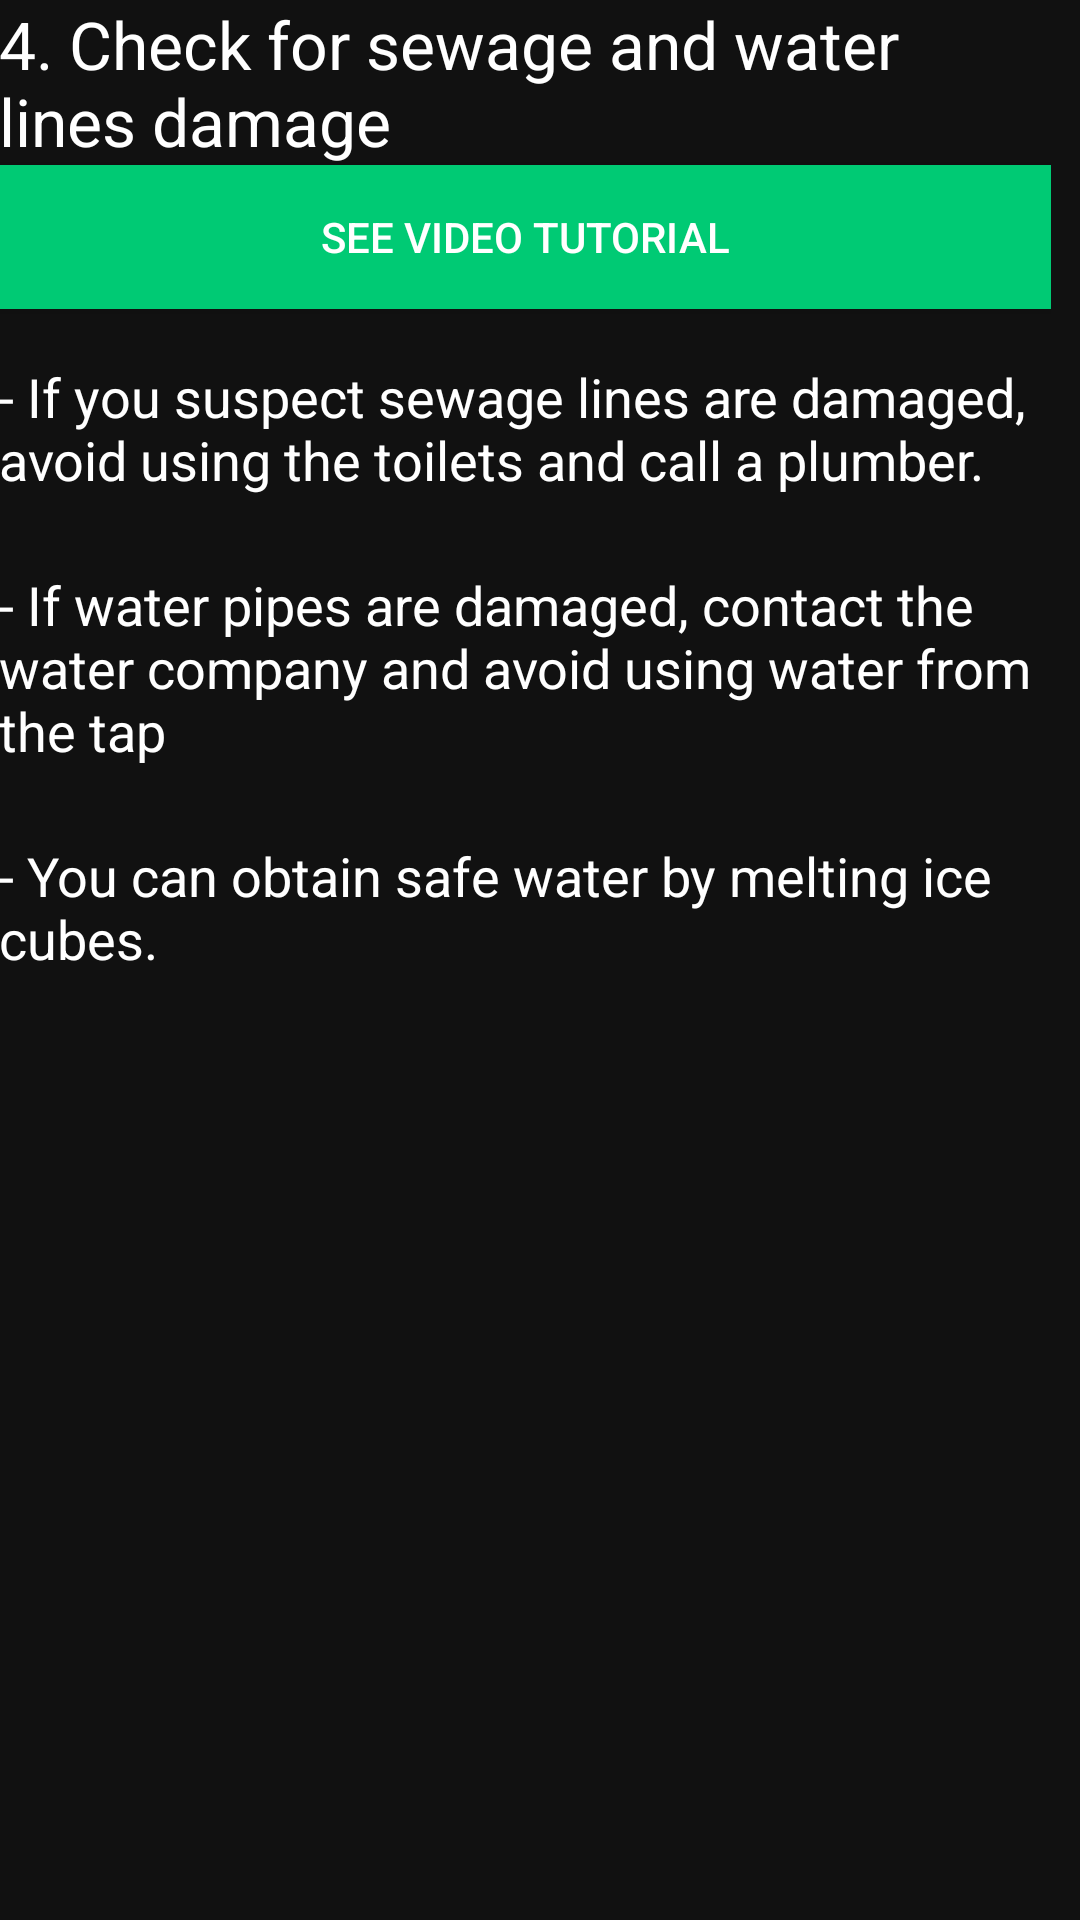

The Android layout XML behind this screen, and the referenced resources:
<!-- AndroidManifest.xml: application theme AppTheme -->
<!-- res/layout/activity_water_damage.xml -->
<?xml version="1.0" encoding="utf-8"?>
<RelativeLayout xmlns:android="http://schemas.android.com/apk/res/android"
    xmlns:tools="http://schemas.android.com/tools"
    android:id="@+id/activity_water_damage"
    android:layout_width="match_parent"
    android:layout_height="match_parent"
    android:paddingBottom="@dimen/activity_vertical_margin"
    android:paddingLeft="@dimen/activity_horizontal_margin"
    android:paddingRight="@dimen/activity_horizontal_margin"
    android:paddingTop="@dimen/activity_vertical_margin"
    android:background="#111"
    tools:context="com.drbt.earthquakesafetyapp.waterDamage">



    <ScrollView
        android:layout_width="match_parent"
        android:layout_height="match_parent"
        android:layout_alignParentTop="true"
        android:layout_alignParentRight="true"
        android:layout_alignParentEnd="true"
        android:layout_marginRight="10dp"
        android:layout_marginEnd="10dp">

        <LinearLayout
            android:layout_width="match_parent"
            android:layout_height="match_parent"
            android:orientation="vertical">

            <TextView
                style="@style/txtColor"
                android:layout_width="match_parent"
                android:layout_height="wrap_content"
                android:text="4. Check for sewage and water lines damage"
                android:textSize="22dp"
                android:id="@+id/text1"/>

            <Button
                android:layout_width="match_parent"
                android:layout_height="wrap_content"
                android:background="#00CA74"
                android:text="See video tutorial"
                android:textColor="#fff"
                android:layout_above="@+id/saveMeBtn"
                android:layout_marginBottom="10dp"
                android:id="@+id/video"
                android:layout_margin="@dimen/activity_horizontal_margin"
                android:layout_below="@+id/text1" />

            <TextView
                style="@style/txtColor"
                android:layout_width="match_parent"
                android:layout_height="wrap_content"
                android:text="- If you suspect sewage lines are damaged, avoid using the toilets and call a plumber."
                android:textSize="18dp"
                android:layout_below="@+id/video"
                android:layout_marginTop="7dp"
                android:layout_marginBottom="7dp"/>




            <TextView
                style="@style/txtColor"
                android:layout_width="match_parent"
                android:layout_height="wrap_content"
                android:text="- If water pipes are damaged, contact the water company and avoid using water from the tap"
                android:textSize="18dp"
                android:layout_below="@+id/video"
                android:layout_marginTop="17dp"
                android:layout_marginBottom="7dp"/>



            <TextView
                style="@style/txtColor"
                android:layout_width="match_parent"
                android:layout_height="wrap_content"
                android:text="- You can obtain safe water by melting ice cubes."
                android:textSize="18dp"
                android:layout_below="@+id/video"
                android:layout_marginTop="17dp"
                android:layout_marginBottom="7dp"/>










        </LinearLayout>
    </ScrollView>

</RelativeLayout>
<!-- resources referenced by this layout -->
<resources>
  <style name="txtColor" parent="Theme.AppCompat">
  
          <item name="android:textColor">#fff</item>
  
      </style>
  <style name="AppTheme" parent="Theme.AppCompat.Light">
          
          <item name="colorPrimary">@android:color/background_dark</item>
  
          <item name="android:windowFullscreen">true</item>
          <item name="colorPrimaryDark">@color/colorPrimaryDark</item>
          <item name="colorAccent">@color/colorAccent</item>
          <item name="android:textColorPrimary">@android:color/background_light</item>
      </style>
  <color name="colorPrimaryDark">#303F9F</color>
  <color name="colorAccent">#FF4081</color>
</resources>
